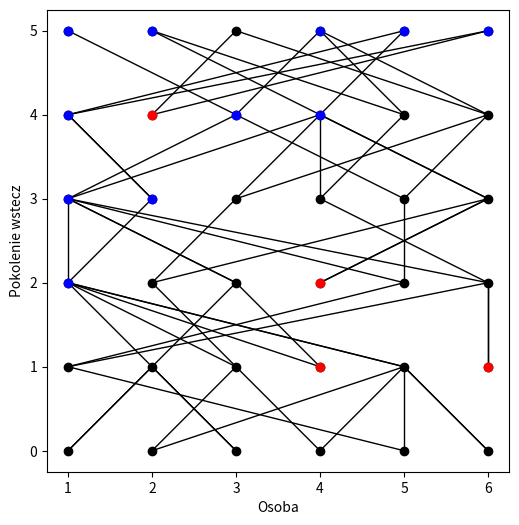

Generate this figure with matplotlib:
# script used in the project "Ancestors"
import math
import random
import time
from collections import defaultdict
from itertools import count

import matplotlib.pyplot as plt
import numpy as np
import pandas as pd


def sum_sets(sets):
    ret = set()
    for s in sets:
        ret.update(s)
    return ret


def plot_simulation(n, m, *, save=False):
    # przygotowanie siatki
    population = np.arange(n)
    generations = np.arange(m + 1)
    xx, yy = np.meshgrid(population, generations)
    xs, ys = np.ravel(xx), np.ravel(yy)

    plt.figure(figsize=(6, 6))
    plt.scatter(xs, ys, c="k")
    plt.axis("scaled")
    plt.xticks(population, labels=population + 1)
    plt.yticks(generations)
    plt.xlabel("Osoba")
    plt.ylabel("Pokolenie wstecz")

    related = [{j} for j in population]
    # related[j] = zbiór osób z pokolenia 0 spokrewnionych z j-tą osobą z obecnego pokolenia
    ucas = set()
    # (j, i) \in ucas => j-ta osoba w i-tym pokoleniu jest WP
    exts = set()
    # (j, i) \in exts => j-ta osoba w i-tym pokoleniu nie ma żyjących potomków
    for i in range(1, m + 1):  # symulacja - część zasadnicza
        children = defaultdict(list)
        for j in population:
            for _ in range(2):  # losowanie rodziców
                parent = random.randrange(n)
                children[parent].append(j)
                plt.plot([j, parent], [i - 1, i], color="k", linewidth=1)

        related = [sum_sets(related[k] for k in children[j]) for j in population]
        for j, rel in enumerate(related):
            if len(rel) == n:
                ucas.add((j, i))
            elif len(rel) == 0:
                exts.add((j, i))

    plt.scatter(*zip(*ucas), c="b", zorder=3)
    plt.scatter(*zip(*exts), c="r", zorder=3)

    if save:
        plt.savefig(r"symulacja.jpg")

    plt.show()


def run_simulation(n):
    related = [{j} for j in range(n)]
    Tn = None
    for i in count(1):
        children = defaultdict(list)
        for j in range(n):
            for _ in range(2):
                children[random.randrange(n)].append(j)

        related = [sum_sets(related[k] for k in children[j]) for j in range(n)]
        if Tn is None and any(len(rel) == n for rel in related):
            Tn = i
        if all(len(rel) in (0, n) for rel in related):
            Un = i
            break

    return Tn, Un


if __name__ == "__main__":
    # ilustruje działanie modelu
    n = 6  # liczebność populacji
    m = 5  # liczba pokoleń wstecz

    plot_simulation(n, m, save=False)
    ##########################################################
    # symulacja Tn i Un
    ns = [50, 100, 250, 500]  # liczebności populacji
    N = 50  # liczba symulacji na populację

    st = time.perf_counter()
    rows = []
    for n in ns:
        Tn, Un = np.mean([run_simulation(n) for _ in range(N)], axis=0)
        rows.append((n, Tn, Tn / math.log2(n), Un, Un / (1.7689 * math.log2(n))))

    col_names = ["n", "Tn", "Tn/log2(n)", "Un", "Un/((1 + C)log2(n))"]
    summary = pd.DataFrame(dict(zip(col_names, zip(*rows)))).round(4)
    summary.set_index("n", inplace=True)

    # with open(r"podsum_tex.txt", "w") as f:
    #     summary.to_latex(f)

    print(summary)
    print("Zakończono w ok.", round(time.perf_counter() - st, 2), "s.")
